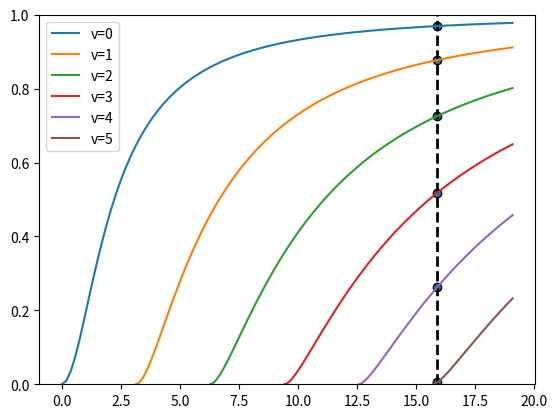

Source code (Python):
import numpy as np
from matplotlib import pyplot as plt
from scipy.optimize import root_scalar
from scipy.integrate import simpson

def overlap(e1, e2, dx):
    I = 0
    for i in range(len(e1)):
        I += dx*e1[i]*e2[i]
    return I
def get_normalized_parameters(k0, h, nf, ns, nc):
    denomenator = np.power(nf, 2)-np.power(ns,2)
    V = k0*h*np.sqrt(denomenator)
    a = (np.power(ns,2)-np.power(nc,2))/denomenator
    return V, a

def eigen_problem(b, V, a, m):
    left = V*np.sqrt(1-b)
    right = m*np.pi + np.arctan(np.sqrt(b/(1-b))) + np.arctan(np.sqrt((b+a)/(1-b)))
    return left-right


# 1
def solve_eigen(k0, h, nf, ns, nc):

    denomenator = nf**2-ns**2
    V = k0*h*np.sqrt(denomenator)
    a = (ns**2-nc**2)/denomenator

    n_allowed_modes = int(np.ceil((V-np.arctan(np.sqrt(a)))/np.pi))
    b = np.zeros(n_allowed_modes)
    for i in range(n_allowed_modes):
        b[i] = root_scalar(eigen_problem, bracket=[0,1-1e-6], args=(V, a, i)).root

    neff = b*denomenator + ns**2
    neff = np.sqrt(neff)
    beta = k0*neff
    kf = k0 * np.sqrt(nf**2-neff**2)
    gamma_s = k0 * np.sqrt(neff**2-ns**2)
    gamma_c = k0 * np.sqrt(neff**2-nc**2)
    out = {'b':b}
    out['beta'] = beta
    out['neff'] = neff
    out['kf'] = kf
    out['ys'] = gamma_s
    out['yc'] = gamma_c
    return out

def generate_mode_function(kf, ys, h, mode='even'):
    if mode=='even' or mode%2==0:
        def E_n(x):
            x1 = x[x<-h/2]
            x2 = x[(x>=-h/2) & (x<=h/2)]
            x3 = x[x>h/2]
            E1 = np.exp(ys*(x1+h/2))
            E2 = np.cos(kf*x2)/np.cos(kf*h/2)
            E3 = np.exp(-ys*(x3-h/2))
            return np.concatenate((E1,E2,E3))
    else:
        def E_n(x):
            x1 = x[x<-h/2]
            x2 = x[(x>=-h/2) & (x<=h/2)]
            x3 = x[x>h/2]
            E1 = -np.exp(ys*(x1+h/2))
            E2 = np.sin(kf*x2)/np.sin(kf*h/2)
            E3 = np.exp(-ys*(x3-h/2))
            return np.concatenate((E1,E2,E3))

    return E_n
# 4

# 2
def solution_structure(nf, ns, nc, n_modes=5, max_V=20, k0=None, h=None):
    denomenator = np.power(nf, 2)-np.power(ns,2)
    a = (np.power(ns,2)-np.power(nc,2))/denomenator

    fig, ax = plt.subplots()

    if k0!= None and h!=None:
        out = solve_eigen(k0, h, nf, ns, nc)
        b = out['b']
        V = k0*h*np.sqrt(denomenator)
        ax.vlines(V, 0, 1, colors='k', linewidth=2, linestyles='--')
        ax.scatter(np.ones(len(b))*V, b,  edgecolors='k')
        max_V = V*1.2
        n_modes = len(b)

    for i in range(n_modes):
        start_v = i*np.pi+np.arctan(np.sqrt(a))
        V = np.linspace(start_v, max_V, 100)
        b = np.zeros(len(V))
        for j in range(len(V)):
            b[j] = root_scalar(eigen_problem, bracket=[0,1-1e-10], args=(V[j], a, i)).root
        ax.plot(V, b, label='v={}'.format(i))
    ax.legend()
    ax.set_ylim([0,1])

    return ax

def normalized_distribution(x, E, w, mu, beta, return_type='none'):
    E_square = E*np.conjugate(E)
    I = simpson(E_square, x=x)
    E /= np.sqrt(I)
    E *= np.sqrt(2*w*mu/beta)
    if return_type == 'coeff':
        return E, np.sqrt(I)/np.sqrt(2*w*mu/beta)
    else:
        return E

# 3
def solution_patterns(k0, h, bottom_width=3, top_width=3, nf=3.5, ns=1.5, dx=0.1,show=False):
    out = solve_eigen(k0, h, nf, ns, ns)
    mode_n = len(out['b'])

    top = top_width+h/2
    bottom = -bottom_width-h/2
    x = np.arange(bottom, top, dx)
    Es = np.ones((mode_n, len(x)))

    w = k0 * 3e8 * 1e-6
    mu = 1.257e-6
    for i in range(mode_n):
        E_fun = generate_mode_function(out['kf'][i], out['ys'][i], h, i)
        E = E_fun(x)
        I = simpson(E, x=x)
        E = normalized_distribution(x, E, w, mu, out['beta'][i])
        Es[i] = E

    if show==True:
        fig, ax = plt.subplots(1,mode_n)
        for i in range(mode_n):
            ax[i].plot(x, Es[i])
        plt.show()

    return x, Es, out


if __name__ == '__main__':
    wavelength = 1.5
    k0 = 2*np.pi/wavelength
    nf = 3.5
    ns = 1.5
    nc = 1.5

    mu = 1.257e-6
    w = k0*3e8 * 1e-6

    # basic solution
    # sol = solve_eigen(2*np.pi/wavelength, h, nf, ns, ns)

    # show the normalized picture and the solution
    ax = solution_structure(nf, ns, nc, k0=np.pi*2/wavelength, h=1.2)
    plt.show()

    # only show normalized picture
    # ax = solution_structure(nf, ns, nc)  # n_modes, max_V to adjust the lines and x-axis
    # plt.show()

    # draw the solution patterns
    # ax = solution_patterns(wavelength, 2.5, 3, 3, nf, ns, 0.1, show=True)
    # plt.show()

    pass